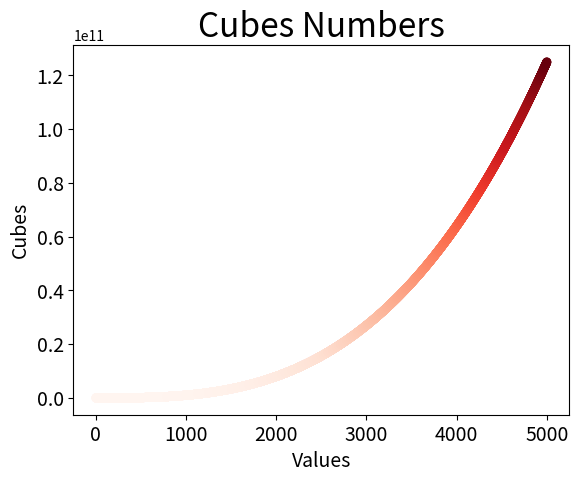

Reproduce this figure in Python.
from matplotlib import pyplot as plt

# This command creates a list from 1 until 5000 for the x axis.
x_values = range(1, 5001)
y_values = []

# The loop below calculate the cube of each element from the x axis and
# storage at the y_values list that represents the y axis.
for x in x_values:
    y_values.append(x ** 3)

# The scatter funcion plots all the points of x and y axis. 
# The parameter c and cmap creates a colormap that start with a light red
# color and ends with a dark red color. 
# The parameter s indicates the line's thickness 
plt.scatter(x_values, y_values, c=y_values, cmap=plt.cm.Reds, s=30)

# The function below defines the graph's title and font size 
plt.title('Cubes Numbers', fontsize=24)

# The function below defines the x axis' title and font size
plt.xlabel('Values', fontsize=14)

# The function below defines the y axis' title and font size
plt.ylabel('Cubes', fontsize=14)

# The function below defines the numbers' font size in both axis
plt.tick_params(axis='both', labelsize=14)

# The function shows the graph in another window 
plt.show()
